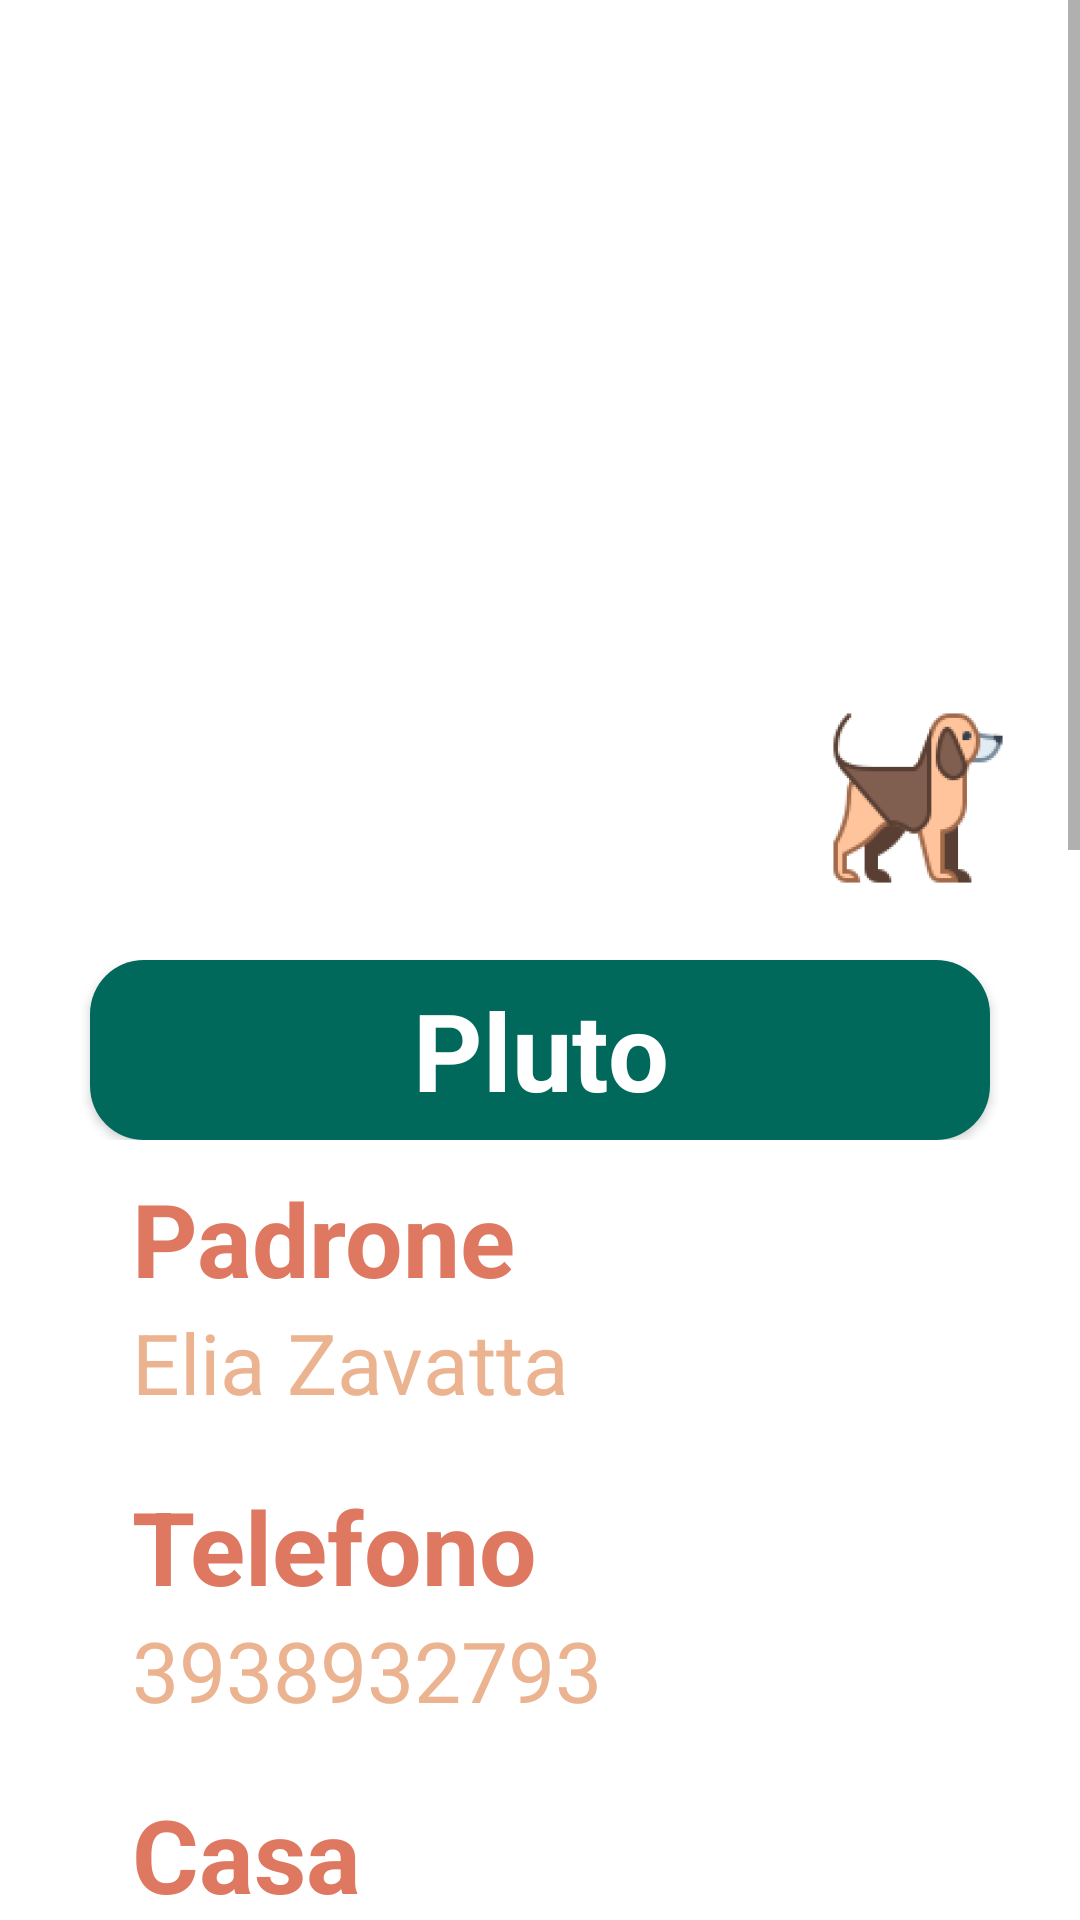

Reconstruct the res/layout file that produces this screen, plus the resources it refers to.
<!-- AndroidManifest.xml: application theme Theme.MyPet3 -->
<!-- res/layout/fragment_pet.xml -->
<?xml version="1.0" encoding="utf-8"?>
<FrameLayout xmlns:android="http://schemas.android.com/apk/res/android"
    xmlns:tools="http://schemas.android.com/tools"
    android:layout_width="match_parent"
    android:layout_height="match_parent"
    xmlns:app="http://schemas.android.com/apk/res-auto"
    tools:context=".PetFragment">


    <ScrollView
        android:layout_width="match_parent"
        android:layout_height="match_parent">

        <LinearLayout
            android:layout_width="match_parent"
            android:layout_height="match_parent"
            android:orientation="vertical"
            app:layout_constraintBottom_toBottomOf="parent"
            app:layout_constraintEnd_toEndOf="parent"
            app:layout_constraintStart_toStartOf="parent"
            app:layout_constraintTop_toTopOf="parent">

            <androidx.constraintlayout.widget.ConstraintLayout
                android:layout_width="match_parent"
                android:layout_height="match_parent">

                <com.google.android.material.imageview.ShapeableImageView
                    android:id="@+id/imgPetProfile"
                    android:layout_width="300dp"
                    android:layout_height="230dp"
                    android:layout_marginStart="100dp"
                    android:layout_marginTop="90dp"
                    android:layout_marginEnd="100dp"
                    app:layout_constraintBottom_toBottomOf="parent"
                    app:layout_constraintEnd_toEndOf="parent"
                    app:layout_constraintStart_toStartOf="parent"
                    app:layout_constraintTop_toTopOf="parent"
                    app:shapeAppearanceOverlay="@style/ShapeAppearanceOverlay.App.CornerSize10"
                    tools:srcCompat="@tools:sample/avatars" />

                <ImageView
                    android:id="@+id/ivSpecieIcon"
                    android:layout_width="wrap_content"
                    android:layout_height="match_parent"
                    android:src="@mipmap/ic_dog_foreground"
                    app:layout_constraintBottom_toBottomOf="parent"
                    app:layout_constraintEnd_toEndOf="parent"
                    tools:ignore="MissingConstraints" />

            </androidx.constraintlayout.widget.ConstraintLayout>


            <androidx.constraintlayout.widget.ConstraintLayout
                android:layout_width="match_parent"
                android:layout_height="match_parent">

                <androidx.cardview.widget.CardView
                    android:id="@+id/cvSpecie"
                    android:layout_width="match_parent"
                    android:layout_height="60dp"
                    android:layout_gravity="center"
                    android:layout_marginStart="30dp"
                    android:layout_marginEnd="30dp"
                    app:cardCornerRadius="18dp"
                    app:layout_constraintEnd_toEndOf="parent"
                    app:layout_constraintStart_toStartOf="parent"
                    tools:ignore="MissingConstraints">

                    <RelativeLayout
                        android:layout_width="match_parent"
                        android:layout_height="match_parent"
                        android:background="#00695c">

                        <TextView
                            android:id="@+id/tvNamePetFr"
                            android:layout_width="match_parent"
                            android:layout_height="match_parent"
                            android:gravity="center"
                            android:text="Pluto"
                            android:textColor="#FFFFFF"
                            android:textSize="36sp"
                            android:textStyle="bold"
                            app:layout_constraintStart_toStartOf="parent"
                            app:layout_constraintTop_toTopOf="parent"
                            tools:ignore="MissingConstraints" />

                    </RelativeLayout>
                </androidx.cardview.widget.CardView>


            </androidx.constraintlayout.widget.ConstraintLayout>


            <TextView
                android:id="@+id/textView12"
                android:layout_width="wrap_content"
                android:layout_height="wrap_content"
                android:layout_marginStart="44dp"
                android:layout_marginTop="10dp"
                android:layout_marginEnd="44dp"
                android:text="@string/padrone"
                android:textStyle="bold"
                android:textColor="#DF7861"
                android:textSize="34sp" />

            <TextView
                android:id="@+id/tvPadronePetFr"
                android:layout_width="wrap_content"
                android:layout_height="wrap_content"
                android:layout_marginStart="44dp"
                android:layout_marginEnd="44dp"
                android:text="Elia Zavatta "
                android:textColor="#ECB390"
                android:textSize="28sp" />



            <TextView
                android:id="@+id/textView144"
                android:layout_width="wrap_content"
                android:layout_height="wrap_content"
                android:layout_marginStart="44dp"
                android:layout_marginTop="20dp"
                android:layout_marginEnd="44dp"
                android:text="@string/telefono"
                android:textStyle="bold"
                android:textColor="#DF7861"
                android:textSize="34sp" />


            <TextView
                android:id="@+id/tvTelPetFr"
                android:layout_width="wrap_content"
                android:layout_height="wrap_content"
                android:layout_marginStart="44dp"
                android:layout_marginEnd="44dp"
                android:text="3938932793"
                android:textColor="#ECB390"
                android:textSize="28sp" />



            <TextView
                android:id="@+id/textView11"
                android:layout_width="wrap_content"
                android:layout_height="wrap_content"
                android:layout_marginStart="44dp"
                android:layout_marginTop="20dp"
                android:layout_marginEnd="44dp"
                android:textStyle="bold"
                android:text="@string/casa"
                android:textColor="#DF7861"
                android:textSize="34sp" />

            <TextView
                android:id="@+id/tvCasaPetFr"
                android:layout_width="wrap_content"
                android:layout_height="wrap_content"
                android:layout_marginStart="44dp"
                android:layout_marginEnd="44dp"
                android:text="Largo Marino Maestri 68, Gambettola FC, altro altro altro altro"
                android:textColor="#ECB390"
                android:textSize="28sp" />


            <TextView
                android:id="@+id/textView9"
                android:layout_width="wrap_content"
                android:layout_height="wrap_content"
                android:layout_marginStart="44dp"
                android:layout_marginTop="20dp"
                android:layout_marginEnd="44dp"
                android:textStyle="bold"
                android:text="@string/descrizione"
                android:textColor="#DF7861"
                android:textSize="34sp" />

            <TextView
                android:id="@+id/tvDescrPetFr"
                android:layout_width="wrap_content"
                android:layout_height="wrap_content"
                android:layout_marginStart="44dp"
                android:layout_marginEnd="44dp"
                android:text="@string/sono_un_cane_bellissimo_mi_piace_passeggiare_in_giro_se_mi_trovate_chiamate_il_mio_padrone"
                android:textColor="#ECB390"
                android:textSize="28sp" />

            <TextView
                android:id="@+id/textVieQR"
                android:layout_width="wrap_content"
                android:layout_height="wrap_content"
                android:layout_marginStart="44dp"
                android:layout_marginTop="20dp"
                android:layout_marginEnd="44dp"
                android:textStyle="bold"
                android:text="@string/codice_qr"
                android:textColor="#DF7861"
                android:textSize="34sp" />

            <ImageView
                android:id="@+id/qrimg"
                android:layout_width="200dp"
                android:layout_height="200dp"
                android:layout_marginTop="20dp"
                android:layout_gravity="center"
                tools:src="@tools:sample/backgrounds/scenic"
                app:layout_constraintBottom_toBottomOf="parent"
                app:layout_constraintEnd_toEndOf="parent"
                app:layout_constraintStart_toStartOf="parent"
                app:layout_constraintTop_toTopOf="parent"/>


            <androidx.constraintlayout.widget.ConstraintLayout
                android:layout_width="match_parent"
                android:layout_height="match_parent"
                android:layout_marginTop="20dp"
                android:layout_marginBottom="20dp">


                <ImageView
                    android:id="@+id/imageView3"
                    android:layout_width="57dp"
                    android:layout_height="68dp"
                    android:layout_marginStart="4dp"
                    android:src="@mipmap/ic_hint_foreground"
                    app:layout_constraintStart_toStartOf="parent"
                    app:layout_constraintTop_toTopOf="parent" />

                <TextView
                    android:id="@+id/tvQRinfo"
                    android:layout_width="match_parent"
                    android:layout_height="wrap_content"
                    android:layout_marginStart="60dp"
                    android:text="Consiglio: puoi stampare questo QR Code e incollarlo sulla medaglietta del tuo pet!"
                    android:textColor="#ECB390"
                    android:textSize="20sp"
                    app:layout_constraintStart_toStartOf="parent"
                    app:layout_constraintTop_toTopOf="parent"
                    tools:ignore="MissingConstraints" />

            </androidx.constraintlayout.widget.ConstraintLayout>

            <Button
                android:id="@+id/btnDel"
                android:layout_width="match_parent"
                android:layout_height="match_parent"
                android:layout_marginStart="30dp"
                android:layout_marginEnd="30dp"
                android:backgroundTint="#F44336"
                android:text="Elimina Pet"
                android:textSize="20sp"
                app:layout_constraintEnd_toEndOf="parent"
                android:layout_marginBottom="20dp"
                app:layout_constraintStart_toStartOf="parent" />


        </LinearLayout>
    </ScrollView>


</FrameLayout>
<!-- resources referenced by this layout -->
<resources>
  <!-- mipmap ic_dog_foreground: png bitmap (mipmap-hdpi, 7303 bytes) -->
  <!-- mipmap ic_hint_foreground: png bitmap (mipmap-hdpi, 5352 bytes) -->
  <string name="casa">Casa</string>
  <string name="codice_qr">Codice QR</string>
  <string name="descrizione">Descrizione</string>
  <string name="padrone">Padrone</string>
  <string name="sono_un_cane_bellissimo_mi_piace_passeggiare_in_giro_se_mi_trovate_chiamate_il_mio_padrone">Sono un cane bellissimo, mi piace passeggiare in giro se mi trovate chiamate il mio padrone.</string>
  <string name="telefono">Telefono</string>
  <style name="ShapeAppearanceOverlay.App.CornerSize10" parent="">
          <item name="cornerSize">10dp</item>
      </style>
  <style name="Theme.MyPet3" parent="Theme.MaterialComponents.DayNight.NoActionBar">
          
          <item name="colorPrimary">@color/purple_500</item>
          <item name="colorPrimaryVariant">@color/purple_700</item>
          <item name="colorOnPrimary">@color/white</item>
          
          <item name="colorSecondary">@color/teal_200</item>
          <item name="colorSecondaryVariant">@color/teal_700</item>
          <item name="colorOnSecondary">@color/black</item>
          
          <item name="android:statusBarColor" tools:targetApi="l">#00695c</item>
          
      </style>
  <!-- not gathered from this repository: default colours our renderer supplied (Android Studio template values) -->
  <color name="purple_500">#FF6200EE</color>
  <color name="purple_700">#FF3700B3</color>
  <color name="teal_200">#FF03DAC5</color>
  <color name="teal_700">#FF018786</color>
  <color name="black">#FF000000</color>
  <color name="white">#FFFFFFFF</color>
</resources>
